Labelled photos from "images_augmented", an image-classification folder in Minyael/Gift-card-classification. The possible labels are: Steam, Xbox.

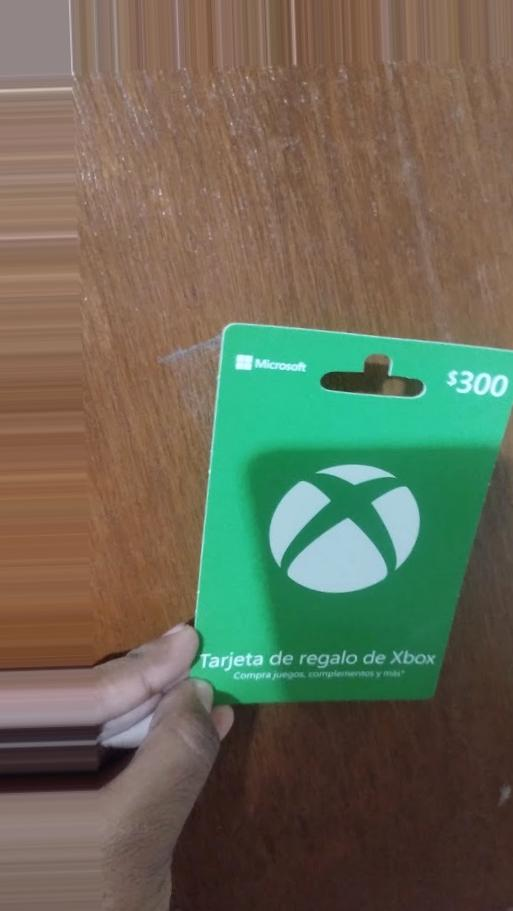
Label: Xbox

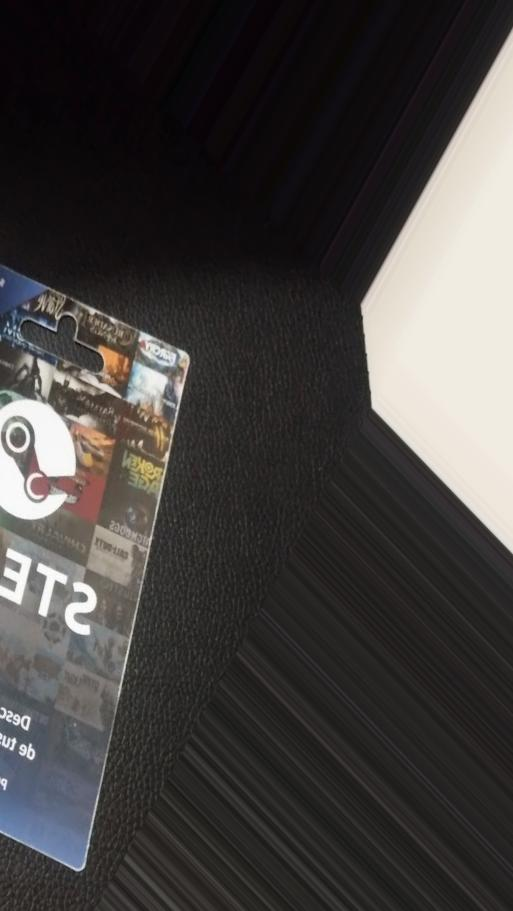
Label: Steam

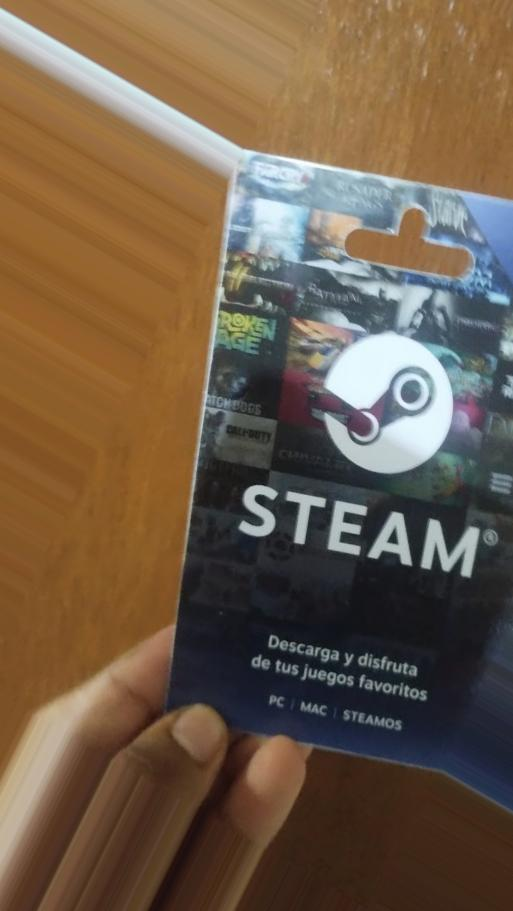
Label: Steam

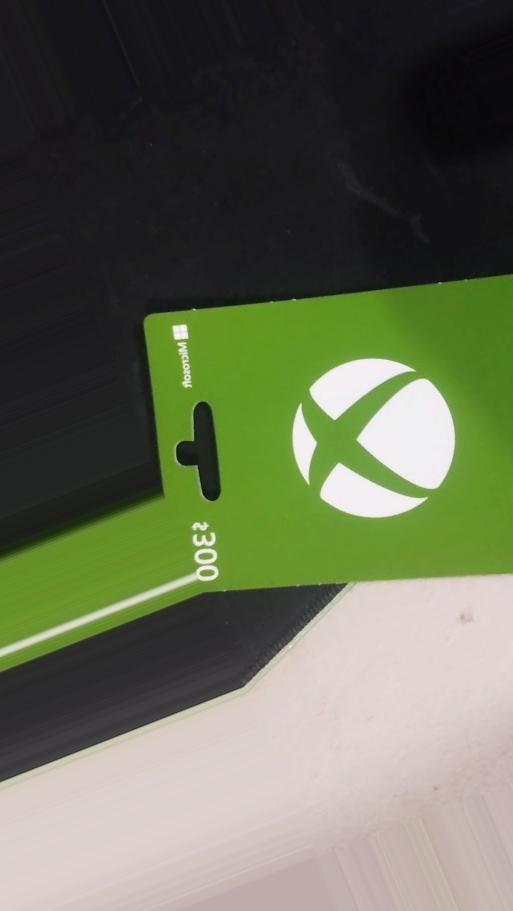
Label: Xbox

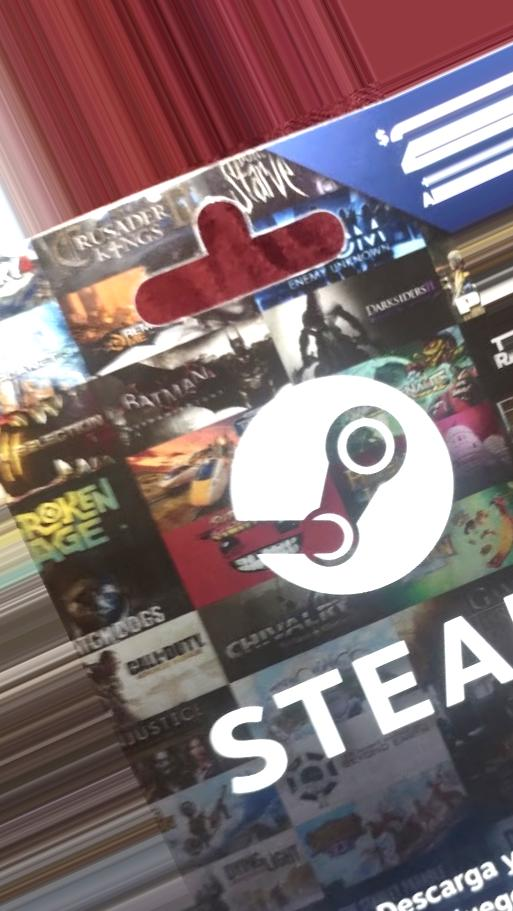
Label: Steam

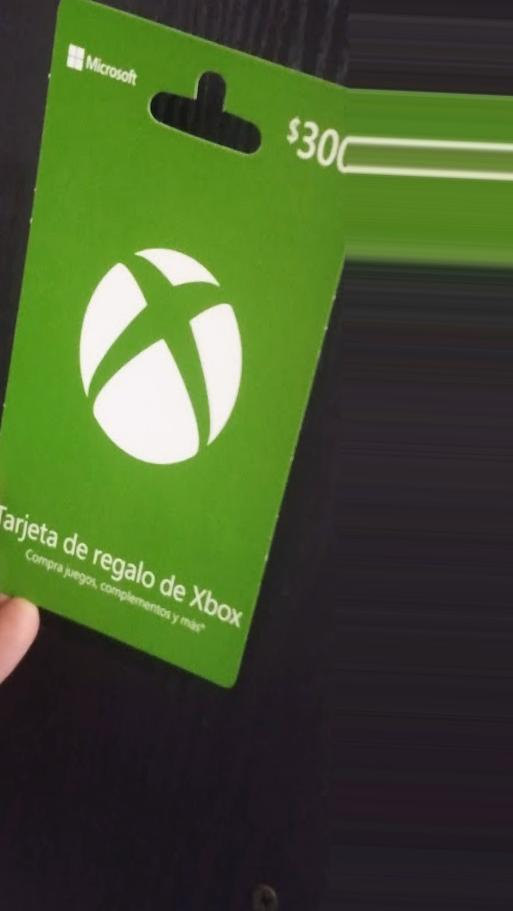
Label: Xbox
